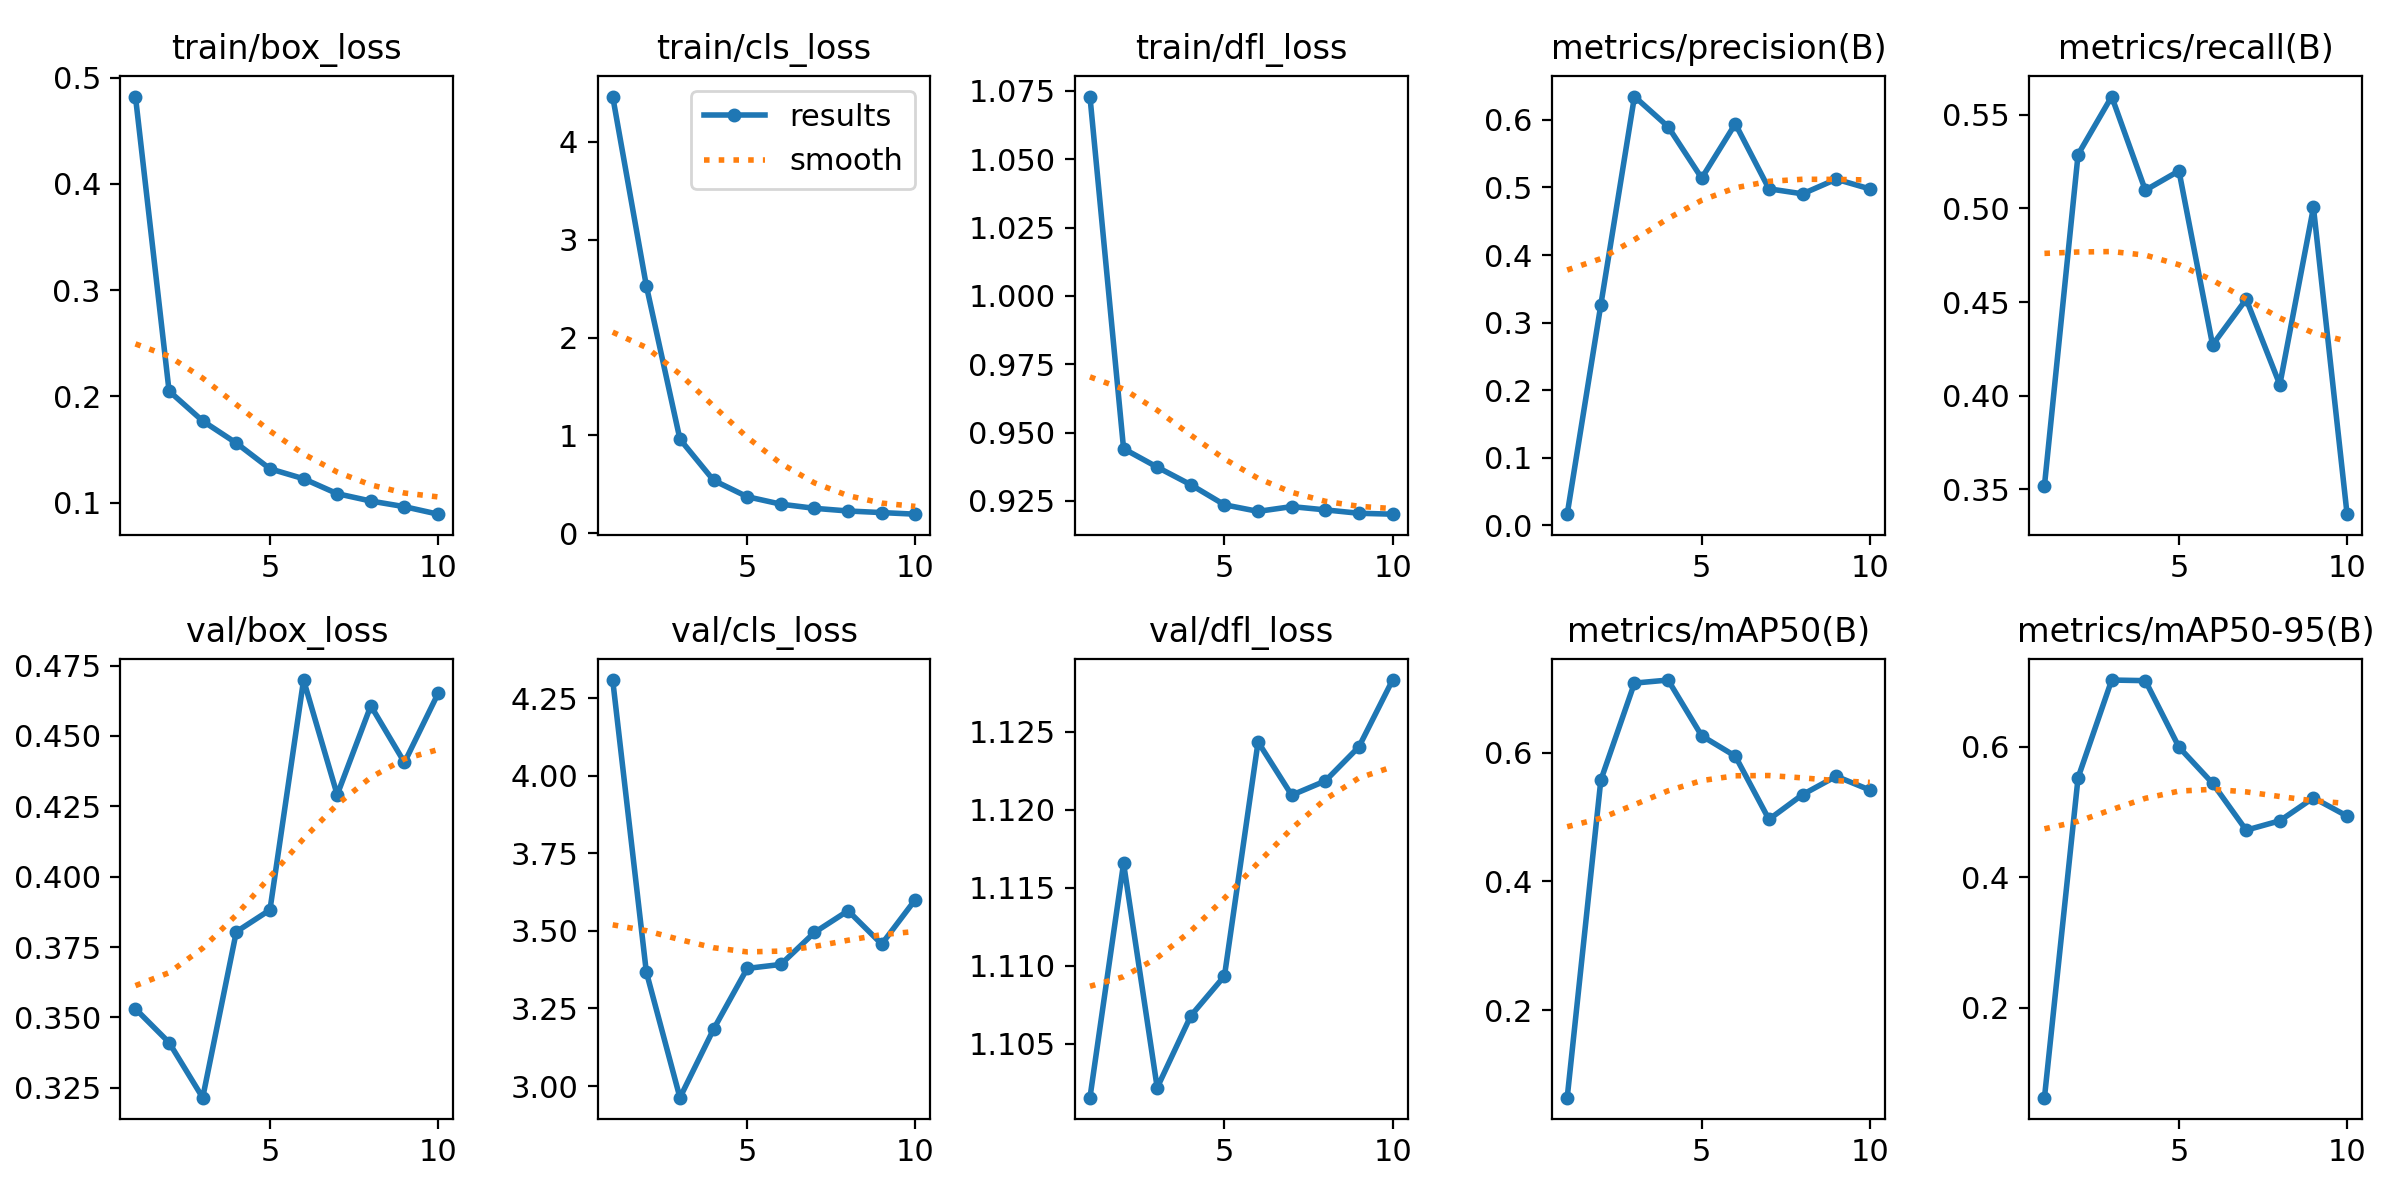

The data file committed next to this chart (first rows):
epoch, time, train/box_loss, train/cls_loss, train/dfl_loss, metrics/precision(B), metrics/recall(B), metrics/mAP50(B), metrics/mAP50-95(B), val/box_loss, val/cls_loss, val/dfl_loss, lr/pg0, lr/pg1, lr/pg2
1, 80.89, 0.4823, 4.461, 1.073, 0.01653, 0.352, 0.06416, 0.06245, 0.353, 4.308, 1.102, 8.31843e-05, 8.31843e-05, 8.31843e-05
2, 149.9, 0.2051, 2.53, 0.9441, 0.3262, 0.5288, 0.5572, 0.5528, 0.3411, 3.368, 1.117, 0.00015, 0.00015, 0.00015
3, 210.1, 0.177, 0.9622, 0.9374, 0.6346, 0.5597, 0.708, 0.7024, 0.3215, 2.963, 1.102, 0.0002004, 0.0002004, 0.0002004
4, 271.4, 0.1562, 0.5421, 0.9309, 0.59, 0.5097, 0.7127, 0.7015, 0.3804, 3.183, 1.107, 0.0001757, 0.0001757, 0.0001757
5, 335.6, 0.132, 0.3748, 0.9236, 0.5138, 0.52, 0.6261, 0.5996, 0.3882, 3.379, 1.109, 0.000151, 0.000151, 0.000151
6, 399.2, 0.1226, 0.2989, 0.9212, 0.5943, 0.4272, 0.5946, 0.5443, 0.4699, 3.392, 1.124, 0.0001263, 0.0001263, 0.0001263
7, 462.6, 0.1086, 0.2564, 0.923, 0.498, 0.4515, 0.4963, 0.4724, 0.4291, 3.495, 1.121, 0.0001015, 0.0001015, 0.0001015
8, 526.4, 0.1016, 0.2291, 0.9217, 0.4906, 0.4059, 0.5348, 0.4868, 0.4607, 3.565, 1.122, 7.675e-05, 7.675e-05, 7.675e-05
9, 588.6, 0.09632, 0.2128, 0.9205, 0.5123, 0.5005, 0.5633, 0.522, 0.4406, 3.457, 1.124, 5.2e-05, 5.2e-05, 5.2e-05
10, 651.1, 0.08927, 0.1966, 0.9202, 0.4979, 0.3368, 0.542, 0.494, 0.4651, 3.601, 1.128, 2.725e-05, 2.725e-05, 2.725e-05
